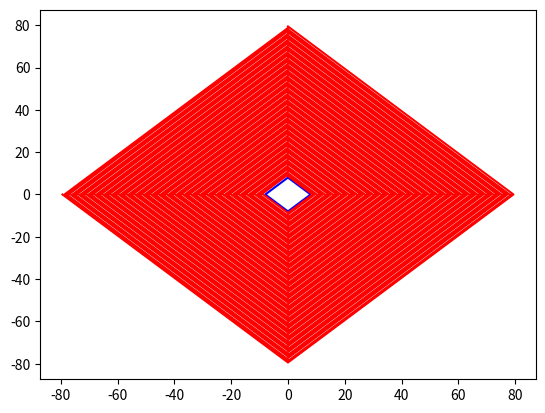
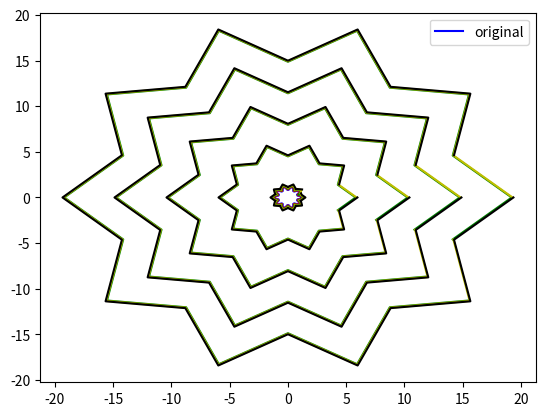

These figures' Python source, in order:
"""
This script provides the functions to calculate the geometry of a fuel grain and the needed outputs:
    Port area, Burning area, Chamber volume
"""
import numpy as np
import matplotlib.pyplot as plt

def plot_polygon(x, y, title=None):
    """
    Plots a polygon. Generated by Copilot.
    :param x:
    :param y:
    :param title:
    :return:
    """
    x = np.asarray(x); y = np.asarray(y)
    plt.figure(figsize=(5,5))
    plt.plot(np.r_[x, x[0]], np.r_[y, y[0]], '-o')
    plt.axhline(0, color='k', linewidth=0.5)
    plt.axvline(0, color='k', linewidth=0.5)
    plt.gca().set_aspect('equal', 'box')
    if title:
        plt.title(title)
    plt.show()

def is_between(value, a, b):
    """
    Support function for checking if a value is between a and b
    :param value: value to check
    :param a: first side
    :param b: second side
    :return: Boolean
    """
    start = min([a, b])
    end = max([a, b])

    result = (value >= start and value <= end)
    return result

def create_regular_poligon(n_sides, circum_radius):
    """
    Generates a regular poligon inscripted in the circumference.
    :param n_sides: Number of sides
    :param circum_radius: Radius of circumscribed circonference
    :return: x_poly, y_poly
    """
    theta = 2 * np.pi / n_sides
    thetas = np.arange(0, n_sides, 1)
    thetas = thetas * theta
    x_poly = circum_radius * np.cos(thetas)
    y_poly = circum_radius * np.sin(thetas)
    return x_poly, y_poly

def create_repeated_instance(x, y, n_instances):
    """
    Given the points, repeats an instance around the origin for the given number.
    It also removes the points sharing the same location.
    :param x: x-axis points
    :param y: y-axis points
    :param n_instances: number of instances to repeat
    :return: x_u, y_u
    """
    theta = 2 * np.pi / n_instances
    thetas = np.arange(0, n_instances, 1) * theta

    angles = np.arctan2(y, x)
    radius = np.hypot(x, y)

    angles_rep = []
    radius_rep = []
    for i in range(n_instances):
        angles_rep.append(thetas[i]+angles)
        radius_rep.append(radius)

    angles_rep = np.array(angles_rep).ravel()
    radius_rep = np.array(radius_rep).ravel()

    x_rep = radius_rep * np.cos(angles_rep)
    y_rep = radius_rep * np.sin(angles_rep)

    pts = np.vstack((x_rep, y_rep)).T
    _, idx = np.unique(pts, axis=0, return_index=True)
    idx_sorted = np.sort(idx)
    pts_unique_in_order = pts[idx_sorted]
    x_u, y_u = pts_unique_in_order[:, 0], pts_unique_in_order[:, 1]

    return x_u, y_u

def translate_figure(x, y):
    """
    This function is used to translate the figure coordinates to have the origin inside it.
    :param x: np.array of x values
    :param y: np.array of y values
    :return: x_translated, y_translated
    """
    xG = np.sum(x) / np.size(x)
    yG = np.sum(y) / np.size(y)

    x_translated = x - xG
    y_translated = y - yG
    return x_translated, y_translated

def sort_input(x, y, z=1):
    """
    This function sorts the (x, y) inputs to be couterclock-wise or clock-wise depending on z.
    Use it carefully because it may change the desired geometry.
    :param x: np.array of x values
    :param y: np.array of y values
    :param z: z=1 counterclock, z=-1 clockwise
    :return: x_sorted, y_sorted
    """
    thetas = np.atan2(y, x)
    thetas[thetas < 0] += 2 * np.pi

    thetas = thetas * z
    sorted_indices = np.argsort(thetas)
    x_sorted = x[sorted_indices]
    y_sorted = y[sorted_indices]
    return x_sorted, y_sorted

def fill_borders(x, y, n_points_per_side):
    """
    Linear fill between (x, y) points.
    :param x: x-axis points
    :param y: y-axis points
    :param n_points_per_side: number of points between every x and y
    :return: x_fill, y_fill
    """
    x2 = np.r_[x, x[0]]
    y2 = np.r_[y, y[0]]

    x1 = x2[1:]
    y1 = y2[1:]

    t = np.linspace(0, 1, n_points_per_side + 1)[:-1]
    dx = (x1 - x)[:, None]  # (N,1)
    dy = (y1 - y)[:, None]  # (N,1)
    xs = x[:, None] + dx * t[None, :]  # (N,k)
    ys = y[:, None] + dy * t[None, :]  # (N,k)

    x_fill = xs.ravel()
    y_fill = ys.ravel()

    return x_fill, y_fill

def fill_borders_circumference(x, y, n_points_per_side):
    """
    Circular fill between (x, y) points if they have the same radius, or linear fill otherwise.
    :param x: x-axis points
    :param y: y-axis points
    :param n_points_per_side: number of points between every x and y
    :return: x_fill, y_fill
    """
    x2 = np.r_[x, x[0]]
    y2 = np.r_[y, y[0]]

    x0 = x2[:-1]
    y0 = y2[:-1]
    x1 = x2[1:]
    y1 = y2[1:]

    t = np.linspace(0, 1, n_points_per_side + 1)[:-1]
    dx = (x1 - x)[:, None]  # (N,1)
    dy = (y1 - y)[:, None]  # (N,1)

    r0 = np.hypot(x0, y0)
    r1 = np.hypot(x1, y1)
    same_r = np.isclose(r0, r1, atol=1e-12)

    theta0 = np.arctan2(y0, x0)  # (-pi, pi]
    theta1 = np.arctan2(y1, x1)
    delta = theta1 - theta0
    delta = (delta + np.pi) % (2.0 * np.pi) - np.pi

    t_row = t[None, :]  # (1,k)

    xs_lin = x0[:, None] + dx * t_row
    ys_lin = y0[:, None] + dy * t_row

    r0_col = r0[:, None]
    theta0_col = theta0[:, None]
    delta_col = delta[:, None]
    thetas = theta0_col + delta_col * t_row  # (N,k)
    xs_circ = r0_col * np.cos(thetas)
    ys_circ = r0_col * np.sin(thetas)

    mask = same_r[:, None]  # (N,1) broadcastable
    xs_block = np.where(mask, xs_circ, xs_lin)
    ys_block = np.where(mask, ys_circ, ys_lin)

    x_fill = xs_block.ravel()
    y_fill = ys_block.ravel()

    return x_fill, y_fill

def calculate_surfaces_from_points(x, y, lc, step=0.0):
    """
    This function calculates port area and burning area of a fuel grain, given the section points and the length.
    If step is different from zero, it calculates the burning area of a swirled grain.
    Burning area calculation has some uncertainties, an efficiency based on observations was developed.
    :param x: np.array of x values [m]
    :param y: np.array of y values [m]
    :param lc: Grain length [m]
    :param step: Helix step [m]
    :return: Port_area [m^2], Burning_area [m^2]
    """

    r = np.hypot(x, y)

    x2 = np.r_[x, x[0]]
    y2 = np.r_[y, y[0]]
    r2 = np.r_[r, r[0]]

    dx = np.diff(x2)
    dy = np.diff(y2)

    a = r2[:-1] # (a) side of the triangle formed by two points and the origin
    b = r2[1:] # (b) side of the triangle formed by two points and the origin
    c = np.hypot(dx, dy) # (c) side of the triangle formed by two points and the origin

    p = (a + b + c) / 2

    area_term = p * (p - a) * (p - b) * (p - c)
    area_term[area_term < 0] = 0.0
    areas = np.sqrt(area_term)  # Erone di Alessandria
    PortArea = np.sum(areas)

    perimeter = np.sum(c)
    if step == 0.0:
        BurningArea = perimeter * lc
    else:
        #Kerr = 0.2*0.1*2*np.pi/(0.96*16) # from observations
        #rend = 1 - Kerr * perimeter / step
        #Kerr = 0.2 * 0.1 / (2 * np.sqrt(2)) # from observations
        #rend = 1 - 0.908 * Kerr * np.max(r) / step
        #print(rend)

        h = min(np.min(c), step) / 10

        dtheta = h * 360 / step
        n_step = lc / h

        thetas = np.atan2(y, x) + np.deg2rad(dtheta)
        xT = r * np.cos(thetas)
        yT = r * np.sin(thetas)
        s = np.abs(dx*yT - dy*xT + dy*x - dx*y) / np.hypot(dx, dy)

        H = np.hypot(h, s)

        BurningArea = n_step * np.sum(H * c)

    return PortArea, BurningArea


# ---------- helper ----------
def remove_close_vertices(x, y, tol=1e-12):
    pts = np.column_stack((np.asarray(x, float), np.asarray(y, float)))
    if pts.shape[0] == 0:
        return np.array([]), np.array([])
    keep = [0]
    for i in range(1, pts.shape[0]):
        if np.hypot(*(pts[i] - pts[keep[-1]])) > tol:
            keep.append(i)
    pts2 = pts[keep]
    return pts2[:, 0], pts2[:, 1]


def remove_collinear_simple(x, y, tol=1e-12):
    """
    Rimuove punti collineari consecutivi (semplice passaggio).
    Mantiene ordine e chiusura logica.
    """
    x = np.asarray(x, dtype=float).ravel()
    y = np.asarray(y, dtype=float).ravel()
    if x.size < 3:
        return x.copy(), y.copy()
    # ensure closed indexing for checks
    N = x.size
    keep = []
    for i in range(N):
        im = (i - 1) % N
        ip = (i + 1) % N
        ux, uy = x[i] - x[im], y[i] - y[im]
        vx, vy = x[ip] - x[i], y[ip] - y[i]
        # cross product
        cross = ux * vy - uy * vx
        if abs(cross) > tol:
            keep.append(i)
    if len(keep) < 3:
        # fallback: return original if too aggressive
        return x, y
    x_new = x[keep];
    y_new = y[keep]
    return x_new, y_new


def remove_samearc_simple(x, y, tol=1e-12):
    """
    Rimuove punti sullo stesso arco consecutivi (semplice passaggio).
    Mantiene ordine e chiusura logica.
    """
    x = np.asarray(x, dtype=float).ravel()
    y = np.asarray(y, dtype=float).ravel()
    if x.size < 3:
        return x.copy(), y.copy()
    # ensure closed indexing for checks
    N = x.size
    keep = []
    for i in range(N):
        im = (i - 1) % N
        ip = (i + 1) % N
        rm = np.hypot(x[im], y[im])
        r = np.hypot(x[i], y[i])
        rp = np.hypot(x[ip], y[ip])
        # cross product

        if not (np.isclose(r, rm, atol=tol) & np.isclose(r, rp, atol=tol)):
            keep.append(i)

    x_new = x[keep];
    y_new = y[keep]
    if x_new.size < 3:
        try:
            x_new, y_new = x[0], y[0]
        except:
            x_new, y_new = x, y

    return x_new, y_new


def _line_intersection_from_dirs(pA, vA, pB, vB, eps=1e-12):
    """
    Solve pA + s*vA = pB + t*vB for s,t.
    Returns (ok, point, s, t, cond) where ok is True if solution accepted.
    """
    A = np.column_stack((vA, vB))  # 2x2
    b = pB - pA
    det = np.linalg.det(A)
    cond = np.linalg.cond(A) if np.isfinite(det) else np.inf
    if abs(det) < eps or cond > 1e12:
        # try least squares
        try:
            sol, *_ = np.linalg.lstsq(A, b, rcond=None)
            s, t = float(sol[0]), float(sol[1])
            pt = pA + s * vA
            return True, pt, s, t, cond
        except Exception:
            return False, None, None, None, cond
    else:
        sol = np.linalg.solve(A, b)
        s, t = float(sol[0]), float(sol[1])
        pt = pA + s * vA
        return True, pt, s, t, cond


# ---------- main: burn_surface_v4 ----------
def burn_surface(x, y, z, regression_rate, dt,
                    min_param=1e-9, parallel_dot_thresh=0.9999,
                    close_tol=1e-12, merge_tol=1e-9):
    """
    Trasla i midpoint dei lati e trova le intersezioni tramite le tangenti.
    - x,y: contorno (1D arrays, ordine poligono)
    - z: +1/-1 per orientazione normale (normale = rotate tangente by +90 * z)
    - regression_rate, dt -> d = regression_rate * dt
    Returns: x_new, y_new
    info contains diagnostics: conds, fallbacks, midpoints, moved_midpoints
    """
    info = {}
    x = np.asarray(x, dtype=float).ravel()
    y = np.asarray(y, dtype=float).ravel()
    if x.size < 3:
        return np.array([]), np.array([])

    # 0) cleanup duplicates
    x, y = remove_close_vertices(x, y, tol=close_tol)
    x, y = remove_collinear_simple(x, y, tol=close_tol)
    if x.size < 3:
        return np.array([]), np.array([])

    # 1) compute edges and midpoints
    x2 = np.r_[x, x[0]];
    y2 = np.r_[y, y[0]]
    dx = np.diff(x2);
    dy = np.diff(y2)
    edge_len = np.hypot(dx, dy)
    # protect division
    edge_len_safe = edge_len.copy()
    edge_len_safe[edge_len_safe == 0] = 1.0

    # tangents unitari (da vertice i a i+1)
    tx = dx / edge_len_safe
    ty = dy / edge_len_safe
    tang = np.column_stack((tx, ty))

    # midpoints dei lati
    xM = 0.5 * (x2[:-1] + x2[1:])
    yM = 0.5 * (y2[:-1] + y2[1:])

    # --- assicurati che z sia per-edge ---
    z = np.asarray(z).ravel()
    if z.size == 1:
        z = np.ones(xM.shape[0], dtype=float) * z[0]
    elif z.size != xM.shape[0]:
        # se z è per-vertice, converti a per-edge (es. take z at edge start)
        if z.size == x.size:
            z = z  # se vuoi usare per-vertex, mappa opportunamente
        else:
            z = np.resize(z, xM.shape[0])

    # normals (rotate tangenti +90 deg) e applica z
    normals = np.column_stack((ty * z, -tx * z))
    # normalizza normals per sicurezza e gestisci edge quasi nulli
    n_norm = np.hypot(normals[:, 0], normals[:, 1])
    small_edge_mask = (edge_len < 1e-12)
    n_norm[n_norm == 0] = 1.0
    normals[:, 0] /= n_norm
    normals[:, 1] /= n_norm

    # forza direzione verso l'esterno usando il centroide
    """
    cx = np.mean(x)
    cy = np.mean(y)
    centroid = np.array([cx, cy])
    for i_edge in range(normals.shape[0]):
        mid = np.array([xM[i_edge], yM[i_edge]])
        if np.dot(mid - centroid, normals[i_edge]) < 0:
            normals[i_edge] *= -1.0
    """

    # 2) move midpoints along normals con clamp locale
    d = float(regression_rate) * float(dt)
    # clamp factor: frazione della lunghezza minima degli spigoli adiacenti
    clamp_factor = 0.4
    xM_moved = np.empty_like(xM)
    yM_moved = np.empty_like(yM)
    xM_moved = xM + d * normals[:, 0]
    yM_moved = yM + d * normals[:, 1]
    """
    for i_edge in range(xM.size):
        # calcola una d locale basata sulla lunghezza dell'edge
        local_len = edge_len[i_edge] if edge_len[i_edge] > 0 else 1.0
        d_local = min(d, clamp_factor * local_len)

        # se edge troppo corto, evita spostamento e segnala
        if small_edge_mask[i_edge]:
            xM_moved[i_edge] = xM[i_edge]
            yM_moved[i_edge] = yM[i_edge]
        else:
            xM_moved[i_edge] = xM[i_edge] + d_local * normals[i_edge, 0]
            yM_moved[i_edge] = yM[i_edge] + d_local * normals[i_edge, 1]
    """
    n = xM_moved.size
    x_new_list = []
    y_new_list = []

    conds = np.zeros(n, dtype=float)
    used_fallback = np.zeros(n, dtype=bool)
    s_vals = np.zeros(n, dtype=float)
    t_vals = np.zeros(n, dtype=float)

    # 3) for each adjacent pair compute intersection of lines along tangents
    # Parametri aggiuntivi locali (regolabili)
    # --- Nuovo ciclo di intersezione con controllo cuspidi e fallback su lati "prima" e "dopo" ---
    miter_factor = 4.0
    max_ray_factor = 10.0
    clamp_factor = 0.4

    x_new_list = []
    y_new_list = []
    conds = np.zeros(n, dtype=float)
    used_fallback = np.zeros(n, dtype=bool)
    s_vals = np.zeros(n, dtype=float)
    t_vals = np.zeros(n, dtype=float)

    for i in range(n):
        ip1 = (i + 1) % n

        # punti e direzioni per i lati i e ip1 (moved midpoints)
        pA = np.array([xM_moved[i], yM_moved[i]])
        vA = tang[i]
        pB = np.array([xM_moved[ip1], yM_moved[ip1]])
        vB = tang[ip1]

        # calcola angolo interno tra i due spigoli (usiamo -vA rispetto a vB)
        # u = -tang[i] (verso il vertice comune), v = tang[ip1] (dal vertice in avanti)
        u = -tang[i]
        v = tang[ip1]
        cosang = np.dot(u, v) / (np.linalg.norm(u) * np.linalg.norm(v) + 1e-15)
        cosang = np.clip(cosang, -1.0, 1.0)
        theta = np.arccos(cosang)  # angolo interno al vertice
        theta_half = theta * 0.5

        # calcola d_local per i e ip1 (clamp rispetto alle lunghezze locali)
        lenA = edge_len[i] if edge_len[i] > 0 else 1.0
        lenB = edge_len[ip1] if edge_len[ip1] > 0 else 1.0
        """
        d_local_A = min(d, clamp_factor * lenA)
        d_local_B = min(d, clamp_factor * lenB)
        # usa il valore più conservativo per la soglia
        d_local = min(d_local_A, d_local_B)
        """

        # se theta_half è molto piccolo, tan può esplodere; proteggi
        if theta_half < 1e-8:
            tan_half = 1e8
        else:
            tan_half = np.tan(theta_half)

        cross_product = (normals[i, 0] * normals[ip1, 1] - normals[i, 1] * normals[ip1, 0]) * z[i]

        # soglia minima richiesta per i lati adiacenti change with d_local if you want Copilot version
        Lmin = d / (tan_half + 1e-30)

        # se uno dei due lati è troppo corto rispetto alla soglia => cuspide degenerata
        cusp_degenerate = (lenA <= Lmin) or (lenB <= Lmin)

        if cross_product > 0:
            cusp_degenerate = False

        if cusp_degenerate:
            # ignora la traslazione dei due lati i e ip1:
            # effettua l'intersezione tra i lati "prima" e "dopo" quelli considerati:
            if (lenA <= Lmin) & (lenB <= Lmin):
                im = (i - 1) % n
                ip2 = (ip1 + 1) % n
            elif lenA <= Lmin:
                im = (i - 1) % n
                ip2 = ip1
            elif lenB <= Lmin:
                im = i
                ip2 = (ip1 + 1) % n
            # punti e direzioni per i lati di fallback (usiamo moved midpoints se disponibili)
            pA_fb = np.array([xM_moved[im], yM_moved[im]])
            vA_fb = tang[im]
            pB_fb = np.array([xM_moved[ip2], yM_moved[ip2]])
            vB_fb = tang[ip2]

            # se le tangenti di fallback sono quasi parallele, fallback alla media dei moved midpoints
            dot_fb = abs(np.dot(vA_fb, vB_fb) / (np.linalg.norm(vA_fb) * np.linalg.norm(vB_fb) + 1e-15))
            if dot_fb >= parallel_dot_thresh:
                pt = 0.5 * (pA_fb + pB_fb)
                used_fallback[i] = True
                conds[i] = np.inf
                s_vals[i] = np.nan;
                t_vals[i] = np.nan
            else:
                ok_fb, pt_fb, s_fb, t_fb, cond_fb = _line_intersection_from_dirs(pA_fb, vA_fb, pB_fb, vB_fb)
                conds[i] = cond_fb if np.isfinite(cond_fb) else np.inf
                if ok_fb and np.isfinite(s_fb) and np.isfinite(t_fb):
                    # accetta l'intersezione di fallback se ragionevole (non troppo lontana)
                    distA_fb = np.hypot(*(pt_fb - pA_fb))
                    distB_fb = np.hypot(*(pt_fb - pB_fb))
                    max_miter_fb = miter_factor * min(edge_len[im], edge_len[ip2])
                    if (distA_fb <= max_miter_fb and distB_fb <= max_miter_fb) or (s_fb >= 0 and t_fb >= 0):
                        pt = pt_fb
                        used_fallback[i] = False
                        s_vals[i] = s_fb;
                        t_vals[i] = t_fb
                    else:
                        pt = 0.5 * (pA_fb + pB_fb)
                        used_fallback[i] = True
                        s_vals[i] = s_fb;
                        t_vals[i] = t_fb
                else:
                    pt = 0.5 * (pA_fb + pB_fb)
                    used_fallback[i] = True
                    s_vals[i] = s_fb if 's_fb' in locals() else np.nan
                    t_vals[i] = t_fb if 't_fb' in locals() else np.nan

            x_new_list.append(pt[0]);
            y_new_list.append(pt[1])
            # continua al prossimo i
            continue

        # --- caso normale: intersezione tra le tangenti dei moved midpoints i e ip1 ---
        # fallback immediato se tangenti quasi parallele
        dot = abs(np.dot(vA, vB) / (np.linalg.norm(vA) * np.linalg.norm(vB) + 1e-15))
        if dot >= parallel_dot_thresh:
            pt = 0.5 * (pA + pB)
            x_new_list.append(pt[0]);
            y_new_list.append(pt[1])
            conds[i] = np.inf
            used_fallback[i] = True
            s_vals[i] = np.nan;
            t_vals[i] = np.nan
            continue

        ok, pt, s, t, cond = _line_intersection_from_dirs(pA, vA, pB, vB)
        conds[i] = cond if np.isfinite(cond) else np.inf

        # limiti basati sulle lunghezze degli spigoli adiacenti
        max_miter = miter_factor * min(lenA, lenB)
        max_ray = max_ray_factor * min(lenA, lenB)

        valid = False
        if ok and np.isfinite(s) and np.isfinite(t):
            distA = np.hypot(*(pt - pA))
            distB = np.hypot(*(pt - pB))
            if (s >= min_param and t >= min_param) and (distA <= max_miter and distB <= max_miter):
                valid = True
            else:
                if (s >= 0.0 and t >= 0.0) and (distA <= max_ray and distB <= max_ray):
                    valid = True

        if not valid:
            """
            rAB = 0.5 * (pB - pA)
            rAB_mod = np.hypot(rAB[0], rAB[1])
            tAB_mod = - (rAB_mod**2) / (rAB[0] * abs(vA[0]) - rAB[1] * abs(vA[1]))
            pt = pA + tAB_mod * vA
            """
            """
            pt = 0.5 * (pA + pB)
            r_pt = np.hypot(pt[0], pt[1])
            pt = pt * (1 + 0.5* d / r_pt)
            """
            if cross_product > 1e-12:
                pt = np.array([x[ip1], y[ip1]])
                pt = pt + normals[i, :] * d
                x_new_list.append(pt[0]);
                y_new_list.append(pt[1])
                pt = np.array([x[ip1], y[ip1]])
                pt = pt + normals[ip1, :] * d
            else:
                pt = 0.5 * (pB + pA)

            used_fallback[i] = True
        else:
            used_fallback[i] = False

        x_new_list.append(pt[0]);
        y_new_list.append(pt[1])
        s_vals[i] = s if s is not None else np.nan
        t_vals[i] = t if t is not None else np.nan

    x_new = np.asarray(x_new_list, dtype=float)
    y_new = np.asarray(y_new_list, dtype=float)

    # 4) cleanup: remove near-duplicates and simple collinearities
    x_new, y_new = remove_close_vertices(x_new, y_new, tol=close_tol)
    x_new, y_new = remove_collinear_simple(x_new, y_new, tol=close_tol)

    # 5) final safety: if result self-intersects badly, fallback to conservative midpoint shrink
    def _has_self_intersection_local(xx, yy):
        m = xx.size
        if m < 4:
            return False
        pts = np.column_stack((xx, yy))
        for a in range(m):
            A = pts[a];
            B = pts[(a + 1) % m]
            for b in range(a + 2, m):
                if (b + 1) % m == a:
                    continue
                C = pts[b];
                D = pts[(b + 1) % m]

                # simple segment intersection test
                def orient(ax, ay, bx, by, cx, cy):
                    return (bx - ax) * (cy - ay) - (by - ay) * (cx - ax)

                o1 = orient(A[0], A[1], B[0], B[1], C[0], C[1])
                o2 = orient(A[0], A[1], B[0], B[1], D[0], D[1])
                o3 = orient(C[0], C[1], D[0], D[1], A[0], A[1])
                o4 = orient(C[0], C[1], D[0], D[1], B[0], B[1])
                if o1 * o2 < 0 and o3 * o4 < 0:
                    return True
        return False

    if _has_self_intersection_local(x_new, y_new):
        # conservative fallback: shrink midpoints toward polygon centroid by factor 0.5 and recompute intersections
        cx = np.mean(x);
        cy = np.mean(y)
        xM_shrunk = 0.5 * (xM + np.array([cx] * n))
        yM_shrunk = 0.5 * (yM + np.array([cy] * n))
        xM_moved = xM_shrunk + d * normals[:, 0]
        yM_moved = yM_shrunk + d * normals[:, 1]
        x_new_list = [];
        y_new_list = []
        for i in range(n):
            ip1 = (i + 1) % n
            pA = np.array([xM_moved[i], yM_moved[i]])
            vA = tang[i]
            pB = np.array([xM_moved[ip1], yM_moved[ip1]])
            vB = tang[ip1]
            ok, pt, s, t, cond = _line_intersection_from_dirs(pA, vA, pB, vB)
            if not ok:
                pt = 0.5 * (pA + pB)
            x_new_list.append(pt[0]);
            y_new_list.append(pt[1])
        x_new = np.asarray(x_new_list);
        y_new = np.asarray(y_new_list)
        x_new, y_new = remove_close_vertices(x_new, y_new, tol=close_tol)
        x_new, y_new = remove_collinear_simple(x_new, y_new, tol=close_tol)

    # diagnostics
    info["midpoints"] = np.column_stack((xM, yM))
    info["moved_midpoints"] = np.column_stack((xM_moved, yM_moved))
    info["tangents"] = tang
    info["conds"] = conds
    info["used_fallback"] = used_fallback
    info["s_vals"] = s_vals
    info["t_vals"] = t_vals

    return x_new, y_new


def burn_surface_circular(x, y, z, regression_rate, dt,
                          min_param=1e-9, parallel_dot_thresh=0.9999,
                          close_tol=1e-12, merge_tol=1e-9):
    """
    Trasla i midpoint dei lati e trova le intersezioni tramite le tangenti.
    - x,y: contorno (1D arrays, ordine poligono)
    - z: +1/-1 per orientazione normale (normale = rotate tangente by +90 * z)
    - regression_rate, dt -> d = regression_rate * dt
    Returns: x_new, y_new
    info contains diagnostics: conds, fallbacks, midpoints, moved_midpoints
    """
    info = {}
    x = np.asarray(x, dtype=float).ravel()
    y = np.asarray(y, dtype=float).ravel()

    # 0) cleanup duplicates
    x, y = remove_close_vertices(x, y, tol=close_tol)
    x, y = remove_collinear_simple(x, y, tol=close_tol)
    x, y = remove_samearc_simple(x, y, tol=close_tol)

    if x.size > 2:
        # 1) compute edges and midpoints
        x2 = np.r_[x, x[0]];
        y2 = np.r_[y, y[0]]

        rads = np.hypot(x, y)
        rads2 = np.hypot(x2, y2)

        dx = np.diff(x2);
        dy = np.diff(y2)
        edge_len = np.hypot(dx, dy)
        # protect division
        edge_len_safe = edge_len.copy()
        edge_len_safe[edge_len_safe == 0] = 1.0

        # tangents unitari (da vertice i a i+1)
        tx = dx / edge_len_safe
        ty = dy / edge_len_safe
        tang = np.column_stack((tx, ty))

        mask_same_rad = np.zeros_like(x, dtype=bool)
        for i in range(x.size):
            if np.isclose(rads2[i], rads2[i + 1], atol=close_tol):
                mask_same_rad[i] = True

        # midpoints dei lati
        xM = 0.5 * (x2[:-1] + x2[1:])
        yM = 0.5 * (y2[:-1] + y2[1:])

        # --- assicurati che z sia per-edge ---
        z = np.asarray(z).ravel()
        if z.size == 1:
            z = np.ones(xM.shape[0], dtype=float) * z[0]
        elif z.size != xM.shape[0]:
            # se z è per-vertice, converti a per-edge (es. take z at edge start)
            if z.size == x.size:
                z = z  # se vuoi usare per-vertex, mappa opportunamente
            else:
                z = np.resize(z, xM.shape[0])

        # normals (rotate tangenti +90 deg) e applica z
        normals = np.column_stack((ty * z, -tx * z))
        # normalizza normals per sicurezza e gestisci edge quasi nulli
        n_norm = np.hypot(normals[:, 0], normals[:, 1])
        small_edge_mask = (edge_len < 1e-12)
        n_norm[n_norm == 0] = 1.0
        normals[:, 0] /= n_norm
        normals[:, 1] /= n_norm

    else:
        try:
            xM = x[0]
            yM = y[0]
        except IndexError:
            xM = x
            yM = y

        mask_same_rad = np.ones_like(xM, dtype=bool)
        normals = np.array([(xM / np.hypot(xM, yM)), (yM / np.hypot(xM, yM))])
        tang = np.array([(- yM * z / np.hypot(xM, yM)), (xM * z / np.hypot(xM, yM))])

    # forza direzione verso l'esterno usando il centroide
    """
    cx = np.mean(x)
    cy = np.mean(y)
    centroid = np.array([cx, cy])
    for i_edge in range(normals.shape[0]):
        mid = np.array([xM[i_edge], yM[i_edge]])
        if np.dot(mid - centroid, normals[i_edge]) < 0:
            normals[i_edge] *= -1.0
    """

    # 2) move midpoints along normals con clamp locale
    d = float(regression_rate) * float(dt)
    # clamp factor: frazione della lunghezza minima degli spigoli adiacenti
    clamp_factor = 0.4
    xM_moved = np.empty_like(xM)
    yM_moved = np.empty_like(yM)
    try:
        xM_moved = xM + d * normals[:, 0]
        yM_moved = yM + d * normals[:, 1]
    except:
        xM_moved = xM + d * normals[0]
        yM_moved = yM + d * normals[1]
    """
    for i_edge in range(xM.size):
        # calcola una d locale basata sulla lunghezza dell'edge
        local_len = edge_len[i_edge] if edge_len[i_edge] > 0 else 1.0
        d_local = min(d, clamp_factor * local_len)

        # se edge troppo corto, evita spostamento e segnala
        if small_edge_mask[i_edge]:
            xM_moved[i_edge] = xM[i_edge]
            yM_moved[i_edge] = yM[i_edge]
        else:
            xM_moved[i_edge] = xM[i_edge] + d_local * normals[i_edge, 0]
            yM_moved[i_edge] = yM[i_edge] + d_local * normals[i_edge, 1]
    """
    n = np.asarray(xM_moved).size
    x_new_list = []
    y_new_list = []

    conds = np.zeros(n, dtype=float)
    used_fallback = np.zeros(n, dtype=bool)
    s_vals = np.zeros(n, dtype=float)
    t_vals = np.zeros(n, dtype=float)

    # 3) for each adjacent pair compute intersection of lines along tangents
    # Parametri aggiuntivi locali (regolabili)
    # --- Nuovo ciclo di intersezione con controllo cuspidi e fallback su lati "prima" e "dopo" ---
    miter_factor = 4.0
    max_ray_factor = 10.0
    clamp_factor = 0.4

    x_new_list = []
    y_new_list = []
    conds = np.zeros(n, dtype=float)
    used_fallback = np.zeros(n, dtype=bool)
    s_vals = np.zeros(n, dtype=float)
    t_vals = np.zeros(n, dtype=float)

    for i in range(n):

        if n > 2:
            ip1 = (i + 1) % n
        else:
            x_new_list.append(xM_moved);
            y_new_list.append(yM_moved)
            continue

        # punti e direzioni per i lati i e ip1 (moved midpoints)
        pA = np.array([xM_moved[i], yM_moved[i]])
        vA = tang[i]
        pB = np.array([xM_moved[ip1], yM_moved[ip1]])
        vB = tang[ip1]

        # calcola angolo interno tra i due spigoli (usiamo -vA rispetto a vB)
        # u = -tang[i] (verso il vertice comune), v = tang[ip1] (dal vertice in avanti)
        u = -tang[i]
        v = tang[ip1]
        cosang = np.dot(u, v) / (np.linalg.norm(u) * np.linalg.norm(v) + 1e-15)
        cosang = np.clip(cosang, -1.0, 1.0)
        theta = np.arccos(cosang)  # angolo interno al vertice
        theta_half = theta * 0.5

        # calcola d_local per i e ip1 (clamp rispetto alle lunghezze locali)
        lenA = edge_len[i] if edge_len[i] > 0 else 1.0
        lenB = edge_len[ip1] if edge_len[ip1] > 0 else 1.0
        """
        d_local_A = min(d, clamp_factor * lenA)
        d_local_B = min(d, clamp_factor * lenB)
        # usa il valore più conservativo per la soglia
        d_local = min(d_local_A, d_local_B)
        """

        # se theta_half è molto piccolo, tan può esplodere; proteggi
        if theta_half < 1e-8:
            tan_half = 1e8
        else:
            tan_half = np.tan(theta_half)

        cross_product = (normals[i, 0] * normals[ip1, 1] - normals[i, 1] * normals[ip1, 0]) * z[i]

        # soglia minima richiesta per i lati adiacenti change with d_local if you want Copilot version
        Lmin = d / (tan_half + 1e-30)

        # se uno dei due lati è troppo corto rispetto alla soglia => cuspide degenerata
        cusp_degenerate = (lenA <= Lmin) or (lenB <= Lmin)

        if cross_product > 0:
            cusp_degenerate = False

        if cusp_degenerate:
            # ignora la traslazione dei due lati i e ip1:
            # effettua l'intersezione tra i lati "prima" e "dopo" quelli considerati:
            if (lenA <= Lmin) & (lenB <= Lmin):
                im = (i - 1) % n
                ip2 = (ip1 + 1) % n
            elif lenA <= Lmin:
                im = (i - 1) % n
                ip2 = ip1
            elif lenB <= Lmin:
                im = i
                ip2 = (ip1 + 1) % n

            # punti e direzioni per i lati di fallback (usiamo moved midpoints se disponibili)
            pA_fb = np.array([xM_moved[im], yM_moved[im]])
            vA_fb = tang[im]
            pB_fb = np.array([xM_moved[ip2], yM_moved[ip2]])
            vB_fb = tang[ip2]

            # se le tangenti di fallback sono quasi parallele, fallback alla media dei moved midpoints
            dot_fb = abs(np.dot(vA_fb, vB_fb) / (np.linalg.norm(vA_fb) * np.linalg.norm(vB_fb) + 1e-15))
            if dot_fb >= parallel_dot_thresh:
                pt = 0.5 * (pA_fb + pB_fb)
                used_fallback[i] = True
                conds[i] = np.inf
                s_vals[i] = np.nan;
                t_vals[i] = np.nan
            else:
                ok_fb, pt_fb, s_fb, t_fb, cond_fb = _line_intersection_from_dirs(pA_fb, vA_fb, pB_fb, vB_fb)
                conds[i] = cond_fb if np.isfinite(cond_fb) else np.inf
                if ok_fb and np.isfinite(s_fb) and np.isfinite(t_fb):
                    # accetta l'intersezione di fallback se ragionevole (non troppo lontana)
                    distA_fb = np.hypot(*(pt_fb - pA_fb))
                    distB_fb = np.hypot(*(pt_fb - pB_fb))
                    max_miter_fb = miter_factor * min(edge_len[im], edge_len[ip2])
                    if (distA_fb <= max_miter_fb and distB_fb <= max_miter_fb) or (s_fb >= 0 and t_fb >= 0):
                        pt = pt_fb
                        used_fallback[i] = False
                        s_vals[i] = s_fb;
                        t_vals[i] = t_fb
                    else:
                        pt = 0.5 * (pA_fb + pB_fb)
                        used_fallback[i] = True
                        s_vals[i] = s_fb;
                        t_vals[i] = t_fb
                else:
                    pt = 0.5 * (pA_fb + pB_fb)
                    used_fallback[i] = True
                    s_vals[i] = s_fb if 's_fb' in locals() else np.nan
                    t_vals[i] = t_fb if 't_fb' in locals() else np.nan

            x_new_list.append(pt[0]);
            y_new_list.append(pt[1])
            # continua al prossimo i
            continue

        # --- caso normale: intersezione tra le tangenti dei moved midpoints i e ip1 ---
        # fallback immediato se tangenti quasi parallele
        dot = abs(np.dot(vA, vB) / (np.linalg.norm(vA) * np.linalg.norm(vB) + 1e-15))
        if dot >= parallel_dot_thresh:
            pt = 0.5 * (pA + pB)
            x_new_list.append(pt[0]);
            y_new_list.append(pt[1])
            conds[i] = np.inf
            used_fallback[i] = True
            s_vals[i] = np.nan;
            t_vals[i] = np.nan
            continue

        ok, pt, s, t, cond = _line_intersection_from_dirs(pA, vA, pB, vB)
        conds[i] = cond if np.isfinite(cond) else np.inf

        # limiti basati sulle lunghezze degli spigoli adiacenti
        max_miter = miter_factor * min(lenA, lenB)
        max_ray = max_ray_factor * min(lenA, lenB)

        valid = False
        if ok and np.isfinite(s) and np.isfinite(t):
            distA = np.hypot(*(pt - pA))
            distB = np.hypot(*(pt - pB))
            if (s >= min_param and t >= min_param) and (distA <= max_miter and distB <= max_miter):
                valid = True
            else:
                if (s >= 0.0 and t >= 0.0) and (distA <= max_ray and distB <= max_ray):
                    valid = True

        if not valid:
            """
            rAB = 0.5 * (pB - pA)
            rAB_mod = np.hypot(rAB[0], rAB[1])
            tAB_mod = - (rAB_mod**2) / (rAB[0] * abs(vA[0]) - rAB[1] * abs(vA[1]))
            pt = pA + tAB_mod * vA
            """
            """
            pt = 0.5 * (pA + pB)
            r_pt = np.hypot(pt[0], pt[1])
            pt = pt * (1 + 0.5* d / r_pt)
            """
            if cross_product > 1e-12:
                if mask_same_rad[i]:
                    pt = np.array([x[ip1], y[ip1]])
                    pt = pt + normals[i, :] * d
                elif mask_same_rad[ip1]:
                    pt = np.array([x[ip1], y[ip1]])
                    pt = pt + normals[ip1, :] * d
                else:
                    pt = np.array([x[ip1], y[ip1]])
                    pt = pt + normals[i, :] * d
                    x_new_list.append(pt[0]);
                    y_new_list.append(pt[1])
                    pt = np.array([x[ip1], y[ip1]])
                    pt = pt + normals[ip1, :] * d
            else:
                pt = 0.5 * (pB + pA)

            used_fallback[i] = True
        else:
            used_fallback[i] = False

        x_new_list.append(pt[0]);
        y_new_list.append(pt[1])
        s_vals[i] = s if s is not None else np.nan
        t_vals[i] = t if t is not None else np.nan

    x_new = np.asarray(x_new_list, dtype=float)
    y_new = np.asarray(y_new_list, dtype=float)

    # 4) cleanup: remove near-duplicates and simple collinearities
    x_new, y_new = remove_close_vertices(x_new, y_new, tol=close_tol)
    x_new, y_new = remove_collinear_simple(x_new, y_new, tol=close_tol)

    # 5) final safety: if result self-intersects badly, fallback to conservative midpoint shrink
    def _has_self_intersection_local(xx, yy):
        m = xx.size
        if m < 4:
            return False
        pts = np.column_stack((xx, yy))
        for a in range(m):
            A = pts[a];
            B = pts[(a + 1) % m]
            for b in range(a + 2, m):
                if (b + 1) % m == a:
                    continue
                C = pts[b];
                D = pts[(b + 1) % m]

                # simple segment intersection test
                def orient(ax, ay, bx, by, cx, cy):
                    return (bx - ax) * (cy - ay) - (by - ay) * (cx - ax)

                o1 = orient(A[0], A[1], B[0], B[1], C[0], C[1])
                o2 = orient(A[0], A[1], B[0], B[1], D[0], D[1])
                o3 = orient(C[0], C[1], D[0], D[1], A[0], A[1])
                o4 = orient(C[0], C[1], D[0], D[1], B[0], B[1])
                if o1 * o2 < 0 and o3 * o4 < 0:
                    return True
        return False

    if _has_self_intersection_local(x_new, y_new):
        # conservative fallback: shrink midpoints toward polygon centroid by factor 0.5 and recompute intersections
        cx = np.mean(x);
        cy = np.mean(y)
        xM_shrunk = 0.5 * (xM + np.array([cx] * n))
        yM_shrunk = 0.5 * (yM + np.array([cy] * n))
        xM_moved = xM_shrunk + d * normals[:, 0]
        yM_moved = yM_shrunk + d * normals[:, 1]
        x_new_list = [];
        y_new_list = []
        for i in range(n):
            ip1 = (i + 1) % n
            pA = np.array([xM_moved[i], yM_moved[i]])
            vA = tang[i]
            pB = np.array([xM_moved[ip1], yM_moved[ip1]])
            vB = tang[ip1]
            ok, pt, s, t, cond = _line_intersection_from_dirs(pA, vA, pB, vB)
            if not ok:
                pt = 0.5 * (pA + pB)
            x_new_list.append(pt[0]);
            y_new_list.append(pt[1])
        x_new = np.asarray(x_new_list);
        y_new = np.asarray(y_new_list)
        x_new, y_new = remove_close_vertices(x_new, y_new, tol=close_tol)
        x_new, y_new = remove_collinear_simple(x_new, y_new, tol=close_tol)

    # diagnostics
    info["midpoints"] = np.column_stack((xM, yM))
    info["moved_midpoints"] = np.column_stack((xM_moved, yM_moved))
    info["tangents"] = tang
    info["conds"] = conds
    info["used_fallback"] = used_fallback
    info["s_vals"] = s_vals
    info["t_vals"] = t_vals

    return x_new, y_new


if __name__ == "__main__":
    #lc = 2  # lunghezza del grano [m]
    radius = 8
    step = 26.336  # passo elica [m]
    lc = step
    n_points_per_side = 100
    n_sides = 4

    # ---- Test 1: poligono semplice ----
    x_sq, y_sq = create_regular_poligon(n_sides, radius)
    # mischio gli indici per simulare input disordinato
    perm = np.random.permutation(len(x_sq))
    x_sq_shuffled = x_sq[perm]
    y_sq_shuffled = y_sq[perm]

    print(f"==== TEST 1: Poligono (lato={n_sides}) ====")

    # trasla e ordina
    x_t, y_t = translate_figure(x_sq_shuffled, y_sq_shuffled)
    x_s, y_s = sort_input(x_t, y_t)

    x_f, y_f = fill_borders(x_s, y_s, n_points_per_side)
    x_f2, y_f2 = burn_surface(x_f, y_f, 1, 0.5, 1)

    plt.figure()
    plt.plot(x_f, y_f, 'b')
    plt.plot(x_f2, y_f2, 'r', label='burned')

    for times in range(100):
        x_f2, y_f2 = burn_surface(x_f2, y_f2, 1, 0.5, 1)
        plt.plot(x_f2, y_f2, 'r')

    plt.show()


    # calcolo superfici
    port_area, burning_area = calculate_surfaces_from_points(x_f, y_f, lc)
    print(f"Poligono: PortArea = {port_area:.6f} m^2 ; BurningArea (step=0) = {burning_area:.6f} m^2")
    # atteso: PortArea ~ 4 (area quadrato lato 2), ma nota: funzione somma aree triangoli con origine -> area effettiva interna
    # per quadrato centrato l'area dovrebbe essere 4.0

    port_area4, burning_area4 = calculate_surfaces_from_points(x_f, y_f, lc, step)
    print(f"Poligono: PortArea = {port_area4:.6f} m^2 ; BurningArea (step={step:.3f}) = {burning_area4:.6f} m^2")

    # ---- Test 2: poligono irregolare (approssimazione cerchio) ----
    theta = np.linspace(0, 2 * np.pi, 50, endpoint=False)
    r = 1.0 + 0.2 * np.cos(10 * theta)  # forma non convessa ma chiusa
    x_poly = (r * np.cos(theta))  # traslato per test translate
    y_poly = (r * np.sin(theta))

    print("\n==== TEST 2: Poligono irregolare ====")

    #x_t2, y_t2 = translate_figure(x_poly, y_poly)
    #x_s2, y_s2 = sort_input(x_t2, y_t2)
    x_s2, y_s2 = sort_input(x_poly, y_poly)

    plt.figure()
    plt.plot(x_s2, y_s2, 'b', label='original')

    x_s2b, y_s2b = burn_surface(x_s2, y_s2, 1, 0.05, 1)
    plt.plot(x_s2b, y_s2b, 'r')

    for crazy_time in range(100):
        for times in range(3):
            x_s2b, y_s2b = burn_surface(x_s2b, y_s2b, 1, 0.05, 1)
            if crazy_time % 20 == 0:
                plt.plot(x_s2b, y_s2b, ['g', 'y', 'k'][times])

    for times in range(0):
        x_s2b, y_s2b = burn_surface(x_s2b, y_s2b, 1, 0.05, 1)
        plt.plot(x_s2b, y_s2b, ['g', 'y', 'k'][times])

    plt.legend()
    plt.show()

    """
    port_area2, burning_area2 = calculate_surfaces_from_points(x_s2, y_s2, lc)
    print(f"Poligono: PortArea = {port_area2:.6f} m^2 ; BurningArea (step=0) = {burning_area2:.6f} m^2")

    # ---- Test 3: burning area with step > 0 (esempio) ----

    port_area3, burning_area3 = calculate_surfaces_from_points(x_s2, y_s2, lc, step)
    print(f"Poligono (step={step} m): PortArea = {port_area3:.6f} m^2 ; BurningArea (step={step:.3f}) = {burning_area3:.6f} m^2")

    # ---- Quick numeric checks: confronto area con shoelace ----
    def shoelace_area(x, y):
        x = np.asarray(x)
        y = np.asarray(y)
        x2 = np.r_[x, x[0]]
        y2 = np.r_[y, y[0]]
        return 0.5 * np.abs(np.sum(x2[:-1] * y2[1:] - x2[1:] * y2[:-1]))
    

    area_shoelace_sq = shoelace_area(x_s, y_s)
    area_shoelace_poly = shoelace_area(x_s2, y_s2)
    print("\nConfronti con shoelace:")
    print(f"Poligono regolare: PortArea (triangles) = {port_area:.6f}, Shoelace = {area_shoelace_sq:.6f}")
    print(f"Poligono irregolare: PortArea (triangles) = {port_area2:.6f}, Shoelace = {area_shoelace_poly:.6f}")
    """

    """
    plot_polygon(x_sq_shuffled, y_sq_shuffled, title='Quadrato (shuffled input)')
    plot_polygon(x_s, y_s, title='Quadrato (translated + sorted CCW)')
    plot_polygon(x_f, y_f, title='Quadrato (filled borders)')
    plot_polygon(x_poly, y_poly, title='Poligono irregolare (input)')
    plot_polygon(x_s2, y_s2, title='Poligono irregolare (translated + sorted CCW)')
    """

    """
    # Assert ragionevoli (tolleranza)
    tol = 1e-6
    assert abs(port_area - area_shoelace_sq) < 1e-8 or abs(port_area - area_shoelace_sq) / max(area_shoelace_sq,
                                                                                               1e-12) < 1e-6, "PortArea mismatch for square"
    assert abs(port_area2 - area_shoelace_poly) < 1e-6 or abs(port_area2 - area_shoelace_poly) / max(area_shoelace_poly,
                                                                                                     1e-12) < 1e-6, "PortArea mismatch for polygon"

    print("\nTutti i test completati con successo.")
    """

    """
    x_inst = np.array([2.0, 2.0, 0.0])
    y_inst = np.array([0.0, 2.0, 2.0])
    x_rep, y_rep = create_repeated_instance(x_inst, y_inst, 2)
    plot_polygon(x_rep, y_rep, title='Poligono ripetuto')
    x_fillc, y_fillc = fill_borders_circumference(x_rep, y_rep, 50)
    plot_polygon(x_fillc, y_fillc, title='Poligono ripetuto')
    """
